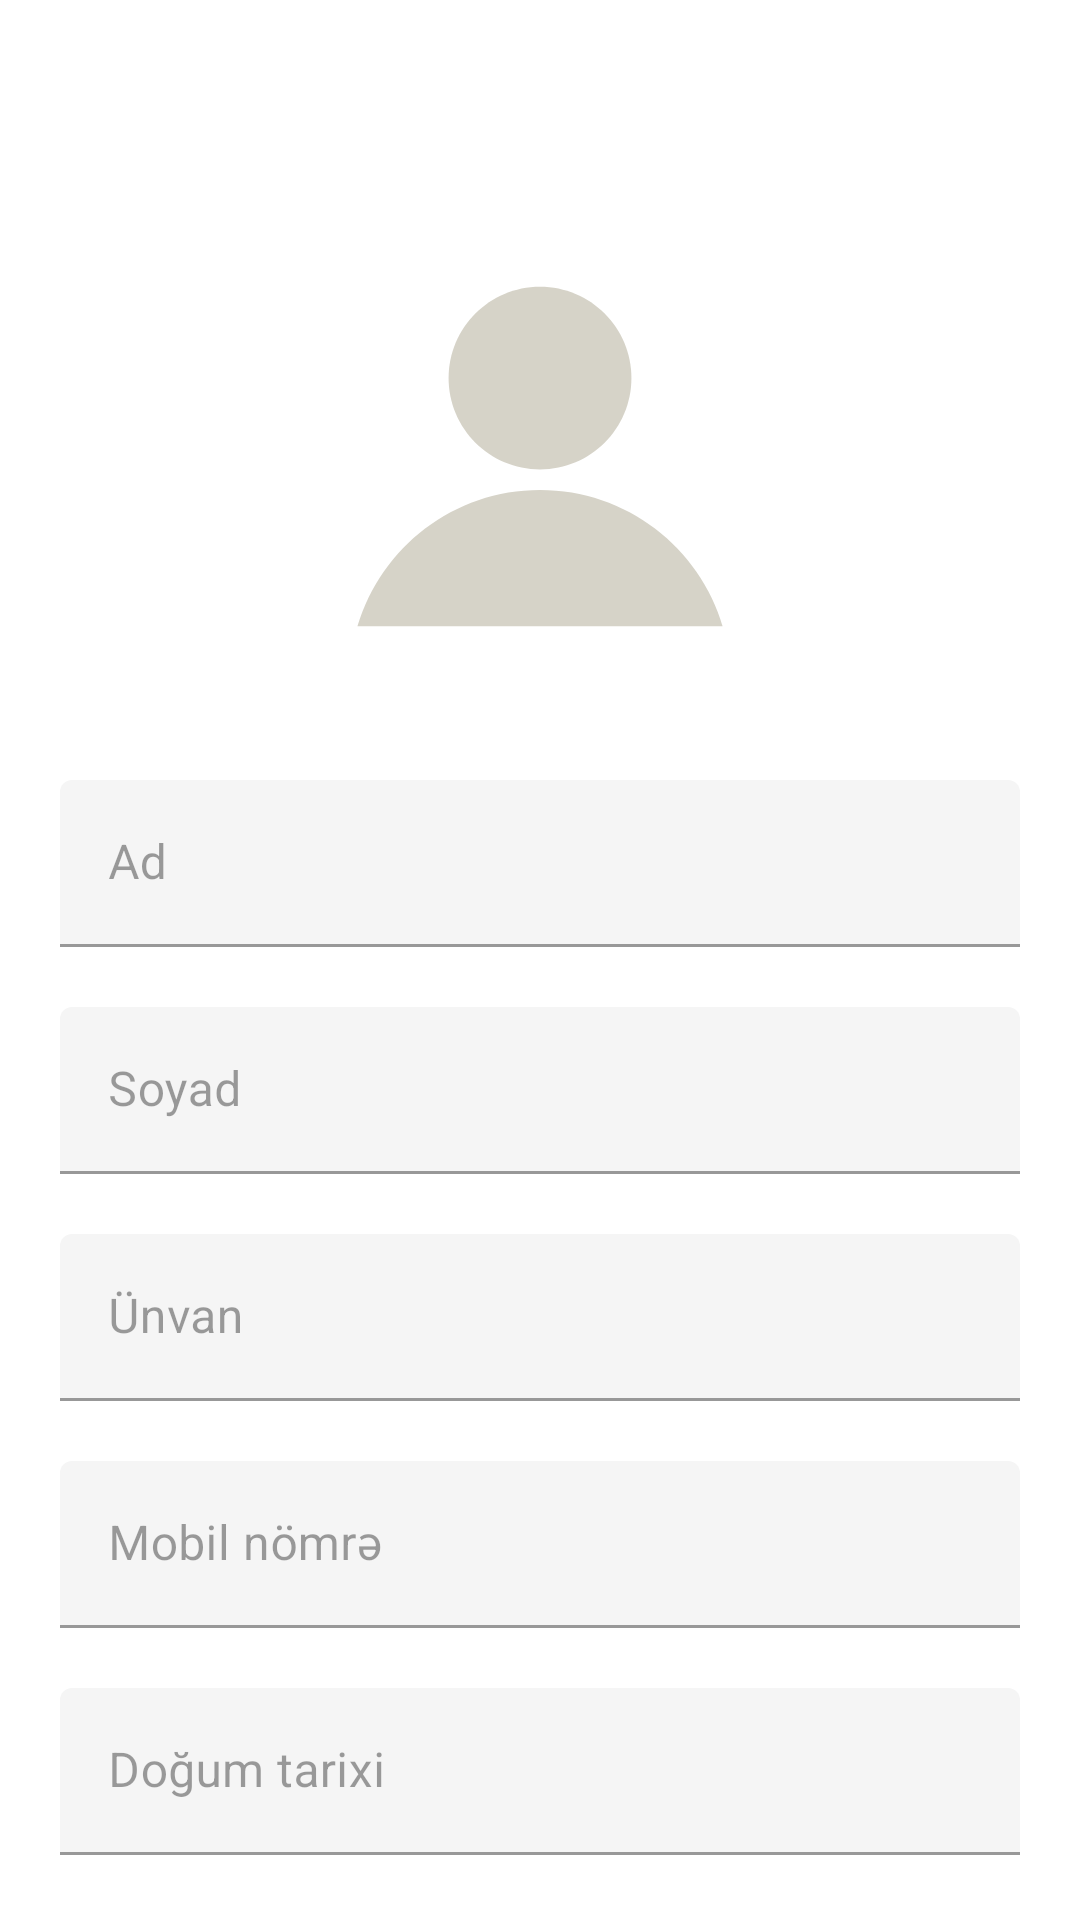

This screen was rendered from an Android layout file. Write that file and the resources it references.
<!-- AndroidManifest.xml: application theme Theme.AutoSoft -->
<!-- res/layout/fragment_profile.xml -->
<?xml version="1.0" encoding="utf-8"?>
<androidx.constraintlayout.widget.ConstraintLayout
    xmlns:android="http://schemas.android.com/apk/res/android"
    android:layout_width="match_parent"
    android:layout_height="match_parent"
    xmlns:app="http://schemas.android.com/apk/res-auto">

    <ScrollView
        android:layout_width="match_parent"
        android:layout_height="match_parent"
        app:layout_constraintStart_toStartOf="parent"
        app:layout_constraintEnd_toEndOf="parent"
        app:layout_constraintTop_toTopOf="parent">

        <LinearLayout
            android:layout_width="match_parent"
            android:layout_height="wrap_content"
            android:orientation="vertical">

            <com.google.android.material.imageview.ShapeableImageView
                android:id="@+id/userPhoto"
                android:layout_width="150dp"
                android:layout_height="150dp"
                android:layout_gravity="center_horizontal"
                android:layout_marginTop="80dp"
                android:adjustViewBounds="true"
                android:background="@color/white"
                android:scaleType="centerCrop"
                android:src="@drawable/ic_profile"
                app:shapeAppearanceOverlay="@style/roundedProfileView" />

            <com.google.android.material.textfield.TextInputLayout
                android:id="@+id/inputName"
                android:layout_width="match_parent"
                android:layout_height="wrap_content"
                android:enabled="false"
                android:hint="Ad"
                android:layout_marginTop="30dp"
                android:layout_marginHorizontal="20dp"
                android:layout_weight="1">

                <com.google.android.material.textfield.TextInputEditText
                    android:layout_width="match_parent"
                    android:layout_height="wrap_content"
                    android:background="@null"
                    android:maxLines="1"
                    android:textColor="@color/black" />
            </com.google.android.material.textfield.TextInputLayout>

            <com.google.android.material.textfield.TextInputLayout
                android:id="@+id/inputSureName"
                android:layout_width="match_parent"
                android:layout_height="wrap_content"
                android:enabled="false"
                android:hint="Soyad"
                android:layout_marginTop="20dp"
                android:layout_marginHorizontal="20dp"
                android:layout_weight="1">

                <com.google.android.material.textfield.TextInputEditText
                    android:layout_width="match_parent"
                    android:layout_height="wrap_content"
                    android:background="@null"
                    android:maxLines="1"
                    android:textColor="@color/black" />
            </com.google.android.material.textfield.TextInputLayout>

            <com.google.android.material.textfield.TextInputLayout
                android:id="@+id/inputAdress"
                android:layout_width="match_parent"
                android:layout_height="wrap_content"
                android:enabled="false"
                android:hint="Ünvan"
                android:layout_marginTop="20dp"
                android:layout_marginHorizontal="20dp"
                android:layout_weight="1">

                <com.google.android.material.textfield.TextInputEditText
                    android:layout_width="match_parent"
                    android:layout_height="wrap_content"
                    android:background="@null"
                    android:maxLines="1"
                    android:textColor="@color/black" />
            </com.google.android.material.textfield.TextInputLayout>

            <com.google.android.material.textfield.TextInputLayout
                android:id="@+id/inputPhone"
                android:layout_width="match_parent"
                android:layout_height="wrap_content"
                android:enabled="false"
                android:hint="Mobil nömrə"
                android:layout_marginTop="20dp"
                android:layout_marginHorizontal="20dp"
                android:layout_weight="1">

                <com.google.android.material.textfield.TextInputEditText
                    android:layout_width="match_parent"
                    android:layout_height="wrap_content"
                    android:background="@null"
                    android:maxLines="1"
                    android:textColor="@color/black" />
            </com.google.android.material.textfield.TextInputLayout>

            <com.google.android.material.textfield.TextInputLayout
                android:id="@+id/inputBirthday"
                android:layout_width="match_parent"
                android:layout_height="wrap_content"
                android:enabled="false"
                android:hint="Doğum tarixi"
                android:layout_marginTop="20dp"
                android:layout_marginHorizontal="20dp"
                android:layout_weight="1">

                <com.google.android.material.textfield.TextInputEditText
                    android:layout_width="match_parent"
                    android:layout_height="wrap_content"
                    android:background="@null"
                    android:maxLines="1"
                    android:textColor="@color/black" />
            </com.google.android.material.textfield.TextInputLayout>
        </LinearLayout>
    </ScrollView>


</androidx.constraintlayout.widget.ConstraintLayout>
<!-- resources referenced by this layout -->
<resources>
  <color name="black">#FF000000</color>
  <color name="white">#FFFFFFFF</color>
  <!-- drawable ic_profile (drawable) -->
  <?xml version="1.0" encoding="utf-8"?>
  <vector xmlns:android="http://schemas.android.com/apk/res/android"
      android:width="35dp"
      android:height="35dp"
      android:viewportWidth="35"
      android:viewportHeight="35">
      <path
          android:fillColor="#D6D3C8"
          android:pathData="M 17.5 3.63 C 21.4267445713 3.63 24.61 6.8132554287 24.61 10.74 C 24.61 14.6667445713 21.4267445713 17.85 17.5 17.85 C 13.5732554287 17.85 10.39 14.6667445713 10.39 10.74 C 10.39 6.8132554287 13.5732554287 3.63 17.5 3.63 Z" />
      <path
          android:fillColor="#D6D3C8"
          android:pathData="M31.7,30.05c-1.81-6.13-7.48-10.6-14.2-10.6S5.12,23.92,3.3,30.05H31.7z" />
  </vector>
  <style name="roundedProfileView" parent="">
          <item name="cornerFamily">rounded</item>
          <item name="cornerSize">50dp</item>
      </style>
  <style name="Theme.AutoSoft" parent="Theme.MaterialComponents.Light.NoActionBar">
          
          <item name="colorPrimary">@color/primary_color</item>
          <item name="colorPrimaryVariant">#0027B6</item>
          <item name="colorOnPrimary">@color/white</item>
          
          <item name="colorSecondary">@color/secondary_color</item>
          <item name="colorSecondaryVariant">@color/secondary_color_variant</item>
          <item name="colorOnSecondary">@color/black</item>
          
          <item name="android:statusBarColor">@color/status_bar_color</item>
  
          
          <item name="android:windowSoftInputMode">adjustPan</item>
      </style>
  <color name="primary_color">#0d6efd</color>
  <color name="secondary_color">#f2ae00</color>
  <color name="secondary_color_variant">#C68F00</color>
  <color name="status_bar_color">#4F96FF</color>
</resources>
